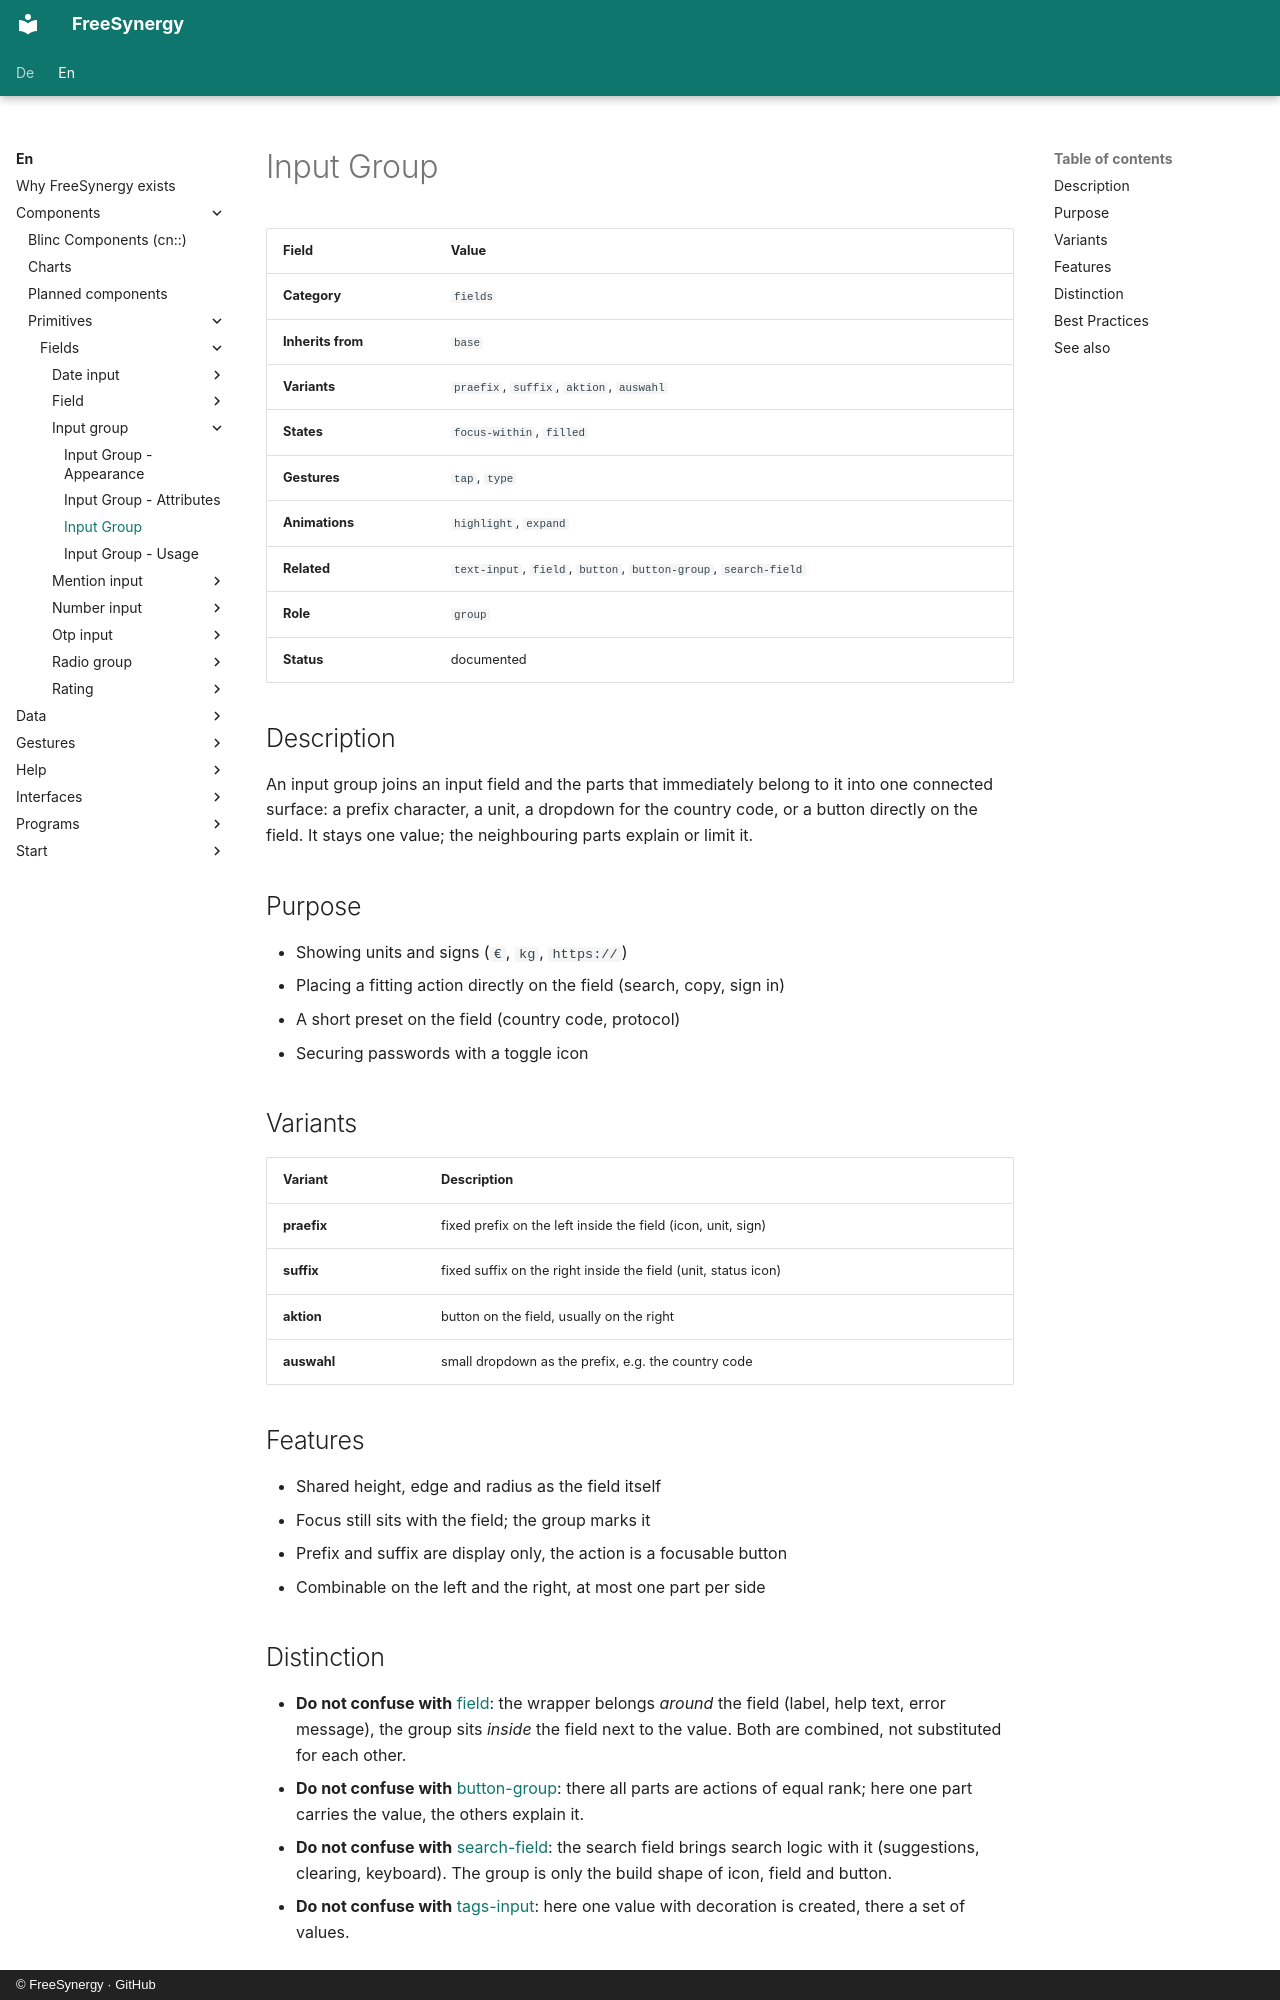

repository: FreeSynergy/fs-documentation · page: en/components/primitives/fields/input-group/description/index.html · generator: mkdocs · copyright: © FreeSynergy · GitHub

# Input Group

| Field | Value |
|-------|-------|
| **Category** | `fields` |
| **Inherits from** | `base` |
| **Variants** | `praefix`, `suffix`, `aktion`, `auswahl` |
| **States** | `focus-within`, `filled` |
| **Gestures** | `tap`, `type` |
| **Animations** | `highlight`, `expand` |
| **Related** | `text-input`, `field`, `button`, `button-group`, `search-field` |
| **Role** | `group` |
| **Status** | documented |

## Description

An input group joins an input field and the parts that immediately belong to it
into one connected surface: a prefix character, a unit, a dropdown for the
country code, or a button directly on the field. It stays one value; the
neighbouring parts explain or limit it.

## Purpose

- Showing units and signs (`€`, `kg`, `https://`)
- Placing a fitting action directly on the field (search, copy, sign in)
- A short preset on the field (country code, protocol)
- Securing passwords with a toggle icon

## Variants

| Variant | Description |
|---------|-------------|
| **praefix** | fixed prefix on the left inside the field (icon, unit, sign) |
| **suffix** | fixed suffix on the right inside the field (unit, status icon) |
| **aktion** | button on the field, usually on the right |
| **auswahl** | small dropdown as the prefix, e.g. the country code |

## Features

- Shared height, edge and radius as the field itself
- Focus still sits with the field; the group marks it
- Prefix and suffix are display only, the action is a focusable button
- Combinable on the left and the right, at most one part per side

## Distinction

- **Do not confuse with** [field](../field/): the wrapper belongs *around* the field
  (label, help text, error message), the group sits *inside* the field next to the
  value. Both are combined, not substituted for each other.
- **Do not confuse with** [button-group](../../actions/button-group/): there all
  parts are actions of equal rank; here one part carries the value, the others explain it.
- **Do not confuse with** [search-field](../search-field/): the search field brings
  search logic with it (suggestions, clearing, keyboard). The group is only the build
  shape of icon, field and button.
- **Do not confuse with** [tags-input](../tags-input/): here one value with decoration
  is created, there a set of values.
